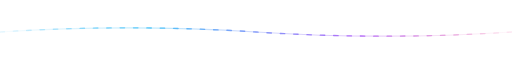
t = 0.00 s
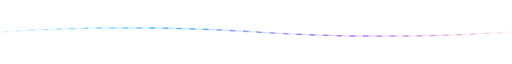
t = 1.00 s
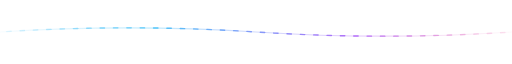
t = 2.00 s
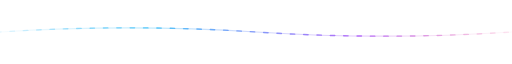
t = 3.00 s

The animated SVG that drew these frames (rendered in a browser with its animation timeline set to each time). Animation: 1 CSS @keyframes rule; one cycle of 4.00 s, repeats indefinitely.

<svg xmlns="http://www.w3.org/2000/svg" viewBox="0 0 920 40" width="100%" height="100%">
  <defs>
    <linearGradient id="wave-grad" x1="0%" y1="0%" x2="100%" y2="0%">
      <stop offset="0%" stop-color="#38bdf8" stop-opacity="0.1"/>
      <stop offset="30%" stop-color="#38bdf8" stop-opacity="0.8"/>
      <stop offset="70%" stop-color="#a855f7" stop-opacity="0.8"/>
      <stop offset="100%" stop-color="#ec4899" stop-opacity="0.1"/>
    </linearGradient>
  </defs>

  <style><![CDATA[
    @keyframes wave-motion {
      0% { stroke-dashoffset: 0; }
      100% { stroke-dashoffset: -120; }
    }
    .wave-line { stroke-dasharray: 8 16; animation: wave-motion 4s linear infinite; }
  ]]></style>

  <!-- Glowing background line -->
  <path d="M 0 20 Q 230 5 460 20 T 920 20" fill="none" stroke="url(#wave-grad)" stroke-width="2" opacity="0.4"/>
  <!-- Animated packet flow line -->
  <path class="wave-line" d="M 0 20 Q 230 5 460 20 T 920 20" fill="none" stroke="url(#wave-grad)" stroke-width="2.5" stroke-linecap="round"/>
</svg>
